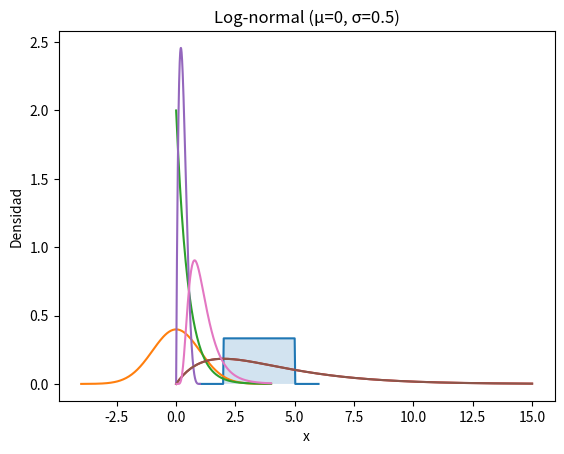

Python code for this plot:
import numpy as np
import matplotlib.pyplot as plt
from scipy.stats import uniform, norm, expon, gamma, beta, chi2, lognorm
np.random.seed(42)

a, b = 2, 5
x = np.linspace(1, 6, 200)
plt.plot(x, uniform.pdf(x, loc=a, scale=b-a), label='PDF')
plt.fill_between(x, uniform.pdf(x, loc=a, scale=b-a), alpha=0.2)
plt.title('Uniforme continua [2,5]')
plt.xlabel('x')
plt.ylabel('Densidad')
plt.show()
# Probabilidad de que X esté entre 3 y 4
p = uniform.cdf(4, loc=a, scale=b-a) - uniform.cdf(3, loc=a, scale=b-a)
print(f'P(3 < X < 4) = {p:.2f}')

mu, sigma = 0, 1
x = np.linspace(-4, 4, 200)
plt.plot(x, norm.pdf(x, mu, sigma), label='PDF')
plt.title('Normal estándar')
plt.xlabel('x')
plt.ylabel('Densidad')
plt.show()
# Probabilidad de que X esté entre -1 y 1
p = norm.cdf(1, mu, sigma) - norm.cdf(-1, mu, sigma)
print(f'P(-1 < X < 1) = {p:.2f}')

lambd = 2
x = np.linspace(0, 4, 200)
plt.plot(x, expon.pdf(x, scale=1/lambd), label='PDF')
plt.title('Exponencial (λ=2)')
plt.xlabel('x')
plt.ylabel('Densidad')
plt.show()
# Probabilidad de que X > 1
p = expon.sf(1, scale=1/lambd)
print(f'P(X > 1) = {p:.2f}')

k, theta = 2, 2
x = np.linspace(0, 15, 200)
plt.plot(x, gamma.pdf(x, k, scale=theta), label='PDF')
plt.title('Gamma (k=2, θ=2)')
plt.xlabel('x')
plt.ylabel('Densidad')
plt.show()
# Probabilidad de que X < 5
p = gamma.cdf(5, k, scale=theta)
print(f'P(X < 5) = {p:.2f}')

a, b = 2, 5
x = np.linspace(0, 1, 200)
plt.plot(x, beta.pdf(x, a, b), label='PDF')
plt.title('Beta (a=2, b=5)')
plt.xlabel('x')
plt.ylabel('Densidad')
plt.show()
# Probabilidad de que X < 0.5
p = beta.cdf(0.5, a, b)
print(f'P(X < 0.5) = {p:.2f}')

k = 4
x = np.linspace(0, 15, 200)
plt.plot(x, chi2.pdf(x, k), label='PDF')
plt.title('Chi-cuadrado (k=4)')
plt.xlabel('x')
plt.ylabel('Densidad')
plt.show()
# Probabilidad de que X > 6
p = chi2.sf(6, k)
print(f'P(X > 6) = {p:.2f}')

mu, sigma = 0, 0.5
x = np.linspace(0.01, 4, 200)
plt.plot(x, lognorm.pdf(x, sigma, scale=np.exp(mu)), label='PDF')
plt.title('Log-normal (μ=0, σ=0.5)')
plt.xlabel('x')
plt.ylabel('Densidad')
plt.show()
# Probabilidad de que X < 1
p = lognorm.cdf(1, sigma, scale=np.exp(mu))
print(f'P(X < 1) = {p:.2f}')